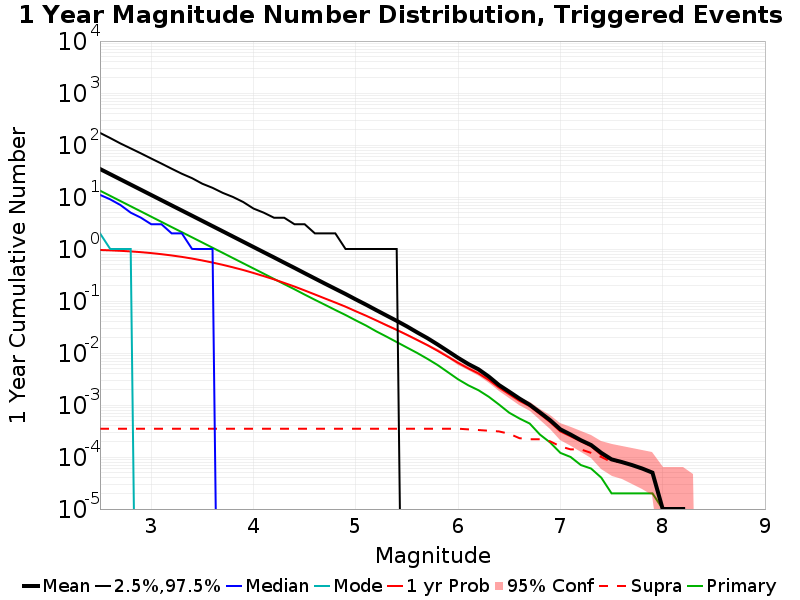

The data file committed next to this chart (first rows):
Mag, Mean, 2.5 %ile, 97.5 %ile, Median, Mode, 1 yr Probability, 1 yr Supra-Seis Prob, Primary Aftershocks Mean
2.5, 34.57, 0.0, 171.0, 11.0, 2.0, 0.9578, 3.5E-4, 13.24
2.6, 27.46, 0.0, 136.0, 9.0, 1.0, 0.9425, 3.5E-4, 10.52
2.7, 21.82, 0.0, 107.0, 7.0, 1.0, 0.9227, 3.5E-4, 8.352
2.8, 17.34, 0.0, 86.0, 5.0, 1.0, 0.8982, 3.5E-4, 6.638
2.9, 13.78, 0.0, 69.0, 4.0, 0.0, 0.8695, 3.5E-4, 5.277
3.0, 10.94, 0.0, 55.0, 3.0, 0.0, 0.8346, 3.5E-4, 4.189
3.1, 8.694, 0.0, 44.0, 3.0, 0.0, 0.7951, 3.5E-4, 3.329
3.2, 6.905, 0.0, 35.0, 2.0, 0.0, 0.7516, 3.5E-4, 2.644
3.3, 5.493, 0.0, 28.0, 2.0, 0.0, 0.7052, 3.5E-4, 2.106
3.4, 4.367, 0.0, 23.0, 1.0, 0.0, 0.6549, 3.5E-4, 1.675
3.5, 3.468, 0.0, 18.0, 1.0, 0.0, 0.602, 3.5E-4, 1.333
3.6, 2.754, 0.0, 15.0, 1.0, 0.0, 0.5486, 3.5E-4, 1.058
3.7, 2.188, 0.0, 12.0, 0.0, 0.0, 0.4959, 3.5E-4, 0.842
3.8, 1.736, 0.0, 10.0, 0.0, 0.0, 0.4438, 3.5E-4, 0.6683
3.9, 1.378, 0.0, 8.0, 0.0, 0.0, 0.3943, 3.5E-4, 0.5312
4.0, 1.093, 0.0, 6.0, 0.0, 0.0, 0.3461, 3.5E-4, 0.4224
4.1, 0.8677, 0.0, 5.0, 0.0, 0.0, 0.3011, 3.5E-4, 0.3357
4.2, 0.6898, 0.0, 4.0, 0.0, 0.0, 0.2607, 3.5E-4, 0.2663
4.3, 0.5462, 0.0, 4.0, 0.0, 0.0, 0.223, 3.5E-4, 0.2114
4.4, 0.4339, 0.0, 3.0, 0.0, 0.0, 0.19, 3.5E-4, 0.1684
4.5, 0.3428, 0.0, 3.0, 0.0, 0.0, 0.1597, 3.5E-4, 0.133
4.6, 0.2715, 0.0, 2.0, 0.0, 0.0, 0.1337, 3.5E-4, 0.1056
4.7, 0.2152, 0.0, 2.0, 0.0, 0.0, 0.1116, 3.5E-4, 0.08434
4.8, 0.1711, 0.0, 2.0, 0.0, 0.0, 0.09342, 3.5E-4, 0.06713
4.9, 0.1363, 0.0, 1.0, 0.0, 0.0, 0.0777, 3.5E-4, 0.05377
5.0, 0.1072, 0.0, 1.0, 0.0, 0.0, 0.06353, 3.5E-4, 0.0424
5.1, 0.08508, 0.0, 1.0, 0.0, 0.0, 0.05216, 3.5E-4, 0.03374
5.2, 0.06676, 0.0, 1.0, 0.0, 0.0, 0.04239, 3.5E-4, 0.02611
5.3, 0.05262, 0.0, 1.0, 0.0, 0.0, 0.03425, 3.5E-4, 0.02067
5.4, 0.04157, 0.0, 1.0, 0.0, 0.0, 0.02783, 3.5E-4, 0.01623
5.5, 0.03247, 0.0, 0.0, 0.0, 0.0, 0.02238, 3.5E-4, 0.01274
5.6, 0.0249, 0.0, 0.0, 0.0, 0.0, 0.01784, 3.5E-4, 0.01002
5.7, 0.01932, 0.0, 0.0, 0.0, 0.0, 0.01418, 3.5E-4, 0.00773
5.8, 0.01458, 0.0, 0.0, 0.0, 0.0, 0.01103, 3.5E-4, 0.00587
5.9, 0.01087, 0.0, 0.0, 0.0, 0.0, 0.00846, 3.5E-4, 0.00428
6.0, 0.00807, 0.0, 0.0, 0.0, 0.0, 0.00647, 3.5E-4, 0.00312
6.1, 0.00614, 0.0, 0.0, 0.0, 0.0, 0.00506, 3.4E-4, 0.00239
6.2, 0.00485, 0.0, 0.0, 0.0, 0.0, 0.00404, 3.3E-4, 0.00192
6.3, 0.00352, 0.0, 0.0, 0.0, 0.0, 0.00303, 3.2E-4, 0.00144
6.4, 0.00242, 0.0, 0.0, 0.0, 0.0, 0.00216, 3.1E-4, 0.00102
6.5, 0.0018, 0.0, 0.0, 0.0, 0.0, 0.00161, 2.8E-4, 7.1E-4
6.6, 0.00133, 0.0, 0.0, 0.0, 0.0, 0.0012, 2.3E-4, 5.5E-4
6.7, 0.00101, 0.0, 0.0, 0.0, 0.0, 9.5E-4, 2.2E-4, 4.4E-4
6.8, 7.2E-4, 0.0, 0.0, 0.0, 0.0, 6.7E-4, 2.2E-4, 2.7E-4
6.9, 5.1E-4, 0.0, 0.0, 0.0, 0.0, 4.7E-4, 2.0E-4, 1.9E-4
7.0, 3.4E-4, 0.0, 0.0, 0.0, 0.0, 3.1E-4, 1.6E-4, 1.2E-4
7.1, 2.7E-4, 0.0, 0.0, 0.0, 0.0, 2.5E-4, 1.4E-4, 1.0E-4
7.2, 2.1E-4, 0.0, 0.0, 0.0, 0.0, 2.0E-4, 1.4E-4, 7.0E-5
7.3, 1.7E-4, 0.0, 0.0, 0.0, 0.0, 1.6E-4, 1.2E-4, 6.0E-5
7.4, 1.2E-4, 0.0, 0.0, 0.0, 0.0, 1.1E-4, 1.0E-4, 4.0E-5
7.5, 9.0E-5, 0.0, 0.0, 0.0, 0.0, 9.0E-5, 8.0E-5, 2.0E-5
7.6, 8.0E-5, 0.0, 0.0, 0.0, 0.0, 8.0E-5, 8.0E-5, 2.0E-5
7.7, 7.0E-5, 0.0, 0.0, 0.0, 0.0, 7.0E-5, 7.0E-5, 2.0E-5
7.8, 6.0E-5, 0.0, 0.0, 0.0, 0.0, 6.0E-5, 6.0E-5, 2.0E-5
7.9, 5.0E-5, 0.0, 0.0, 0.0, 0.0, 5.0E-5, 5.0E-5, 2.0E-5
8.0, 1.0E-5, 0.0, 0.0, 0.0, 0.0, 1.0E-5, 1.0E-5, 1.0E-5
8.1, 1.0E-5, 0.0, 0.0, 0.0, 0.0, 1.0E-5, 1.0E-5, 1.0E-5
8.2, 1.0E-5, 0.0, 0.0, 0.0, 0.0, 1.0E-5, 1.0E-5, 1.0E-5
8.3, 0.0, 0.0, 0.0, 0.0, 0.0, 0.0, 0.0, 0.0
8.4, 0.0, 0.0, 0.0, 0.0, 0.0, 0.0, 0.0, 0.0
... 6 more rows
